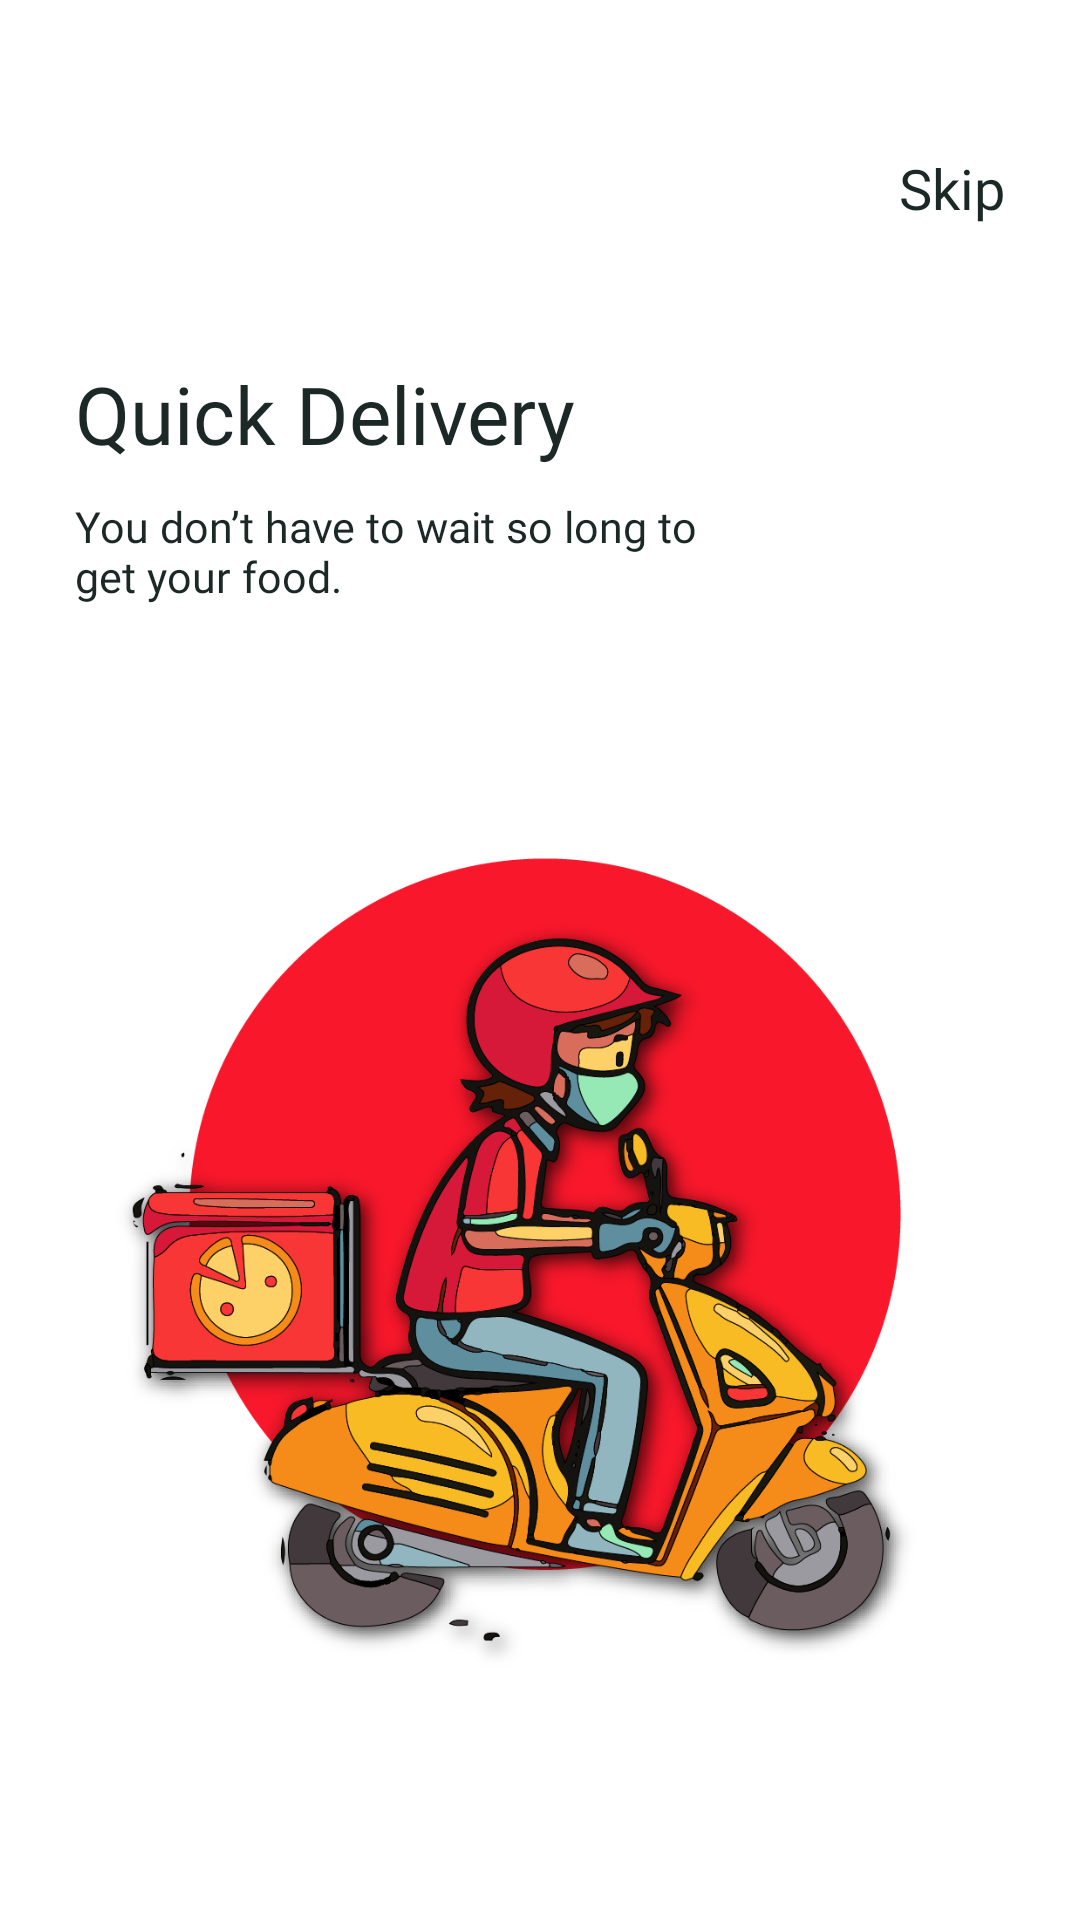

Layout XML and referenced resources for this Android screen:
<!-- AndroidManifest.xml: application theme Theme.ProjectMobile -->
<!-- res/layout/activity_info_graphic3.xml -->
<?xml version="1.0" encoding="utf-8"?>
<RelativeLayout xmlns:android="http://schemas.android.com/apk/res/android"
    xmlns:app="http://schemas.android.com/apk/res-auto"
    xmlns:tools="http://schemas.android.com/tools"
    android:layout_width="match_parent"
    android:layout_height="match_parent"
    tools:context=".InfoGraphic1"
    android:background="@color/white">

    <TextView
        android:id="@+id/skip"
        android:layout_width="wrap_content"
        android:layout_height="wrap_content"
        android:layout_alignParentEnd="true"
        android:layout_marginTop="50dp"
        android:layout_marginEnd="25dp"
        android:fontFamily="@font/montserrat_regular"
        android:text="Skip"
        android:textSize="9pt"
        android:textColor="@color/text_color"
        tools:ignore="InvalidId"></TextView>

    <LinearLayout
        android:layout_marginTop="120dp"
        android:layout_width="match_parent"
        android:layout_height="wrap_content"
        android:layout_marginStart="25dp"
        android:layout_marginEnd="25dp"
        android:orientation="vertical">
        <TextView
            android:id="@+id/title"
            android:layout_width="wrap_content"
            android:layout_height="wrap_content"
            android:text="Quick Delivery"
            android:textSize="13pt"
            android:fontFamily="@font/montserrat_bold"
            android:textColor="@color/text_color"/>

        <TextView
            android:layout_marginTop="10dp"
            android:id="@+id/subtitle"
            android:layout_width="230dp"
            android:layout_height="wrap_content"
            android:text="You don’t have to wait so long to get your food."
            android:textSize="7pt"
            android:fontFamily="@font/montserrat_regular"
            android:textColor="@color/text_color"/>

        <ImageView
            android:layout_marginTop="60dp"
            android:layout_width="300dp"
            android:layout_height="300dp"
            android:layout_gravity="center"
            android:src="@drawable/motor">
        </ImageView>
        <LinearLayout
            android:layout_marginTop="80dp"
            android:layout_width="wrap_content"
            android:layout_height="70dp"
            android:orientation="horizontal">
            <ImageView
                android:layout_marginTop="20dp"
                android:layout_width="wrap_content"
                android:layout_height="wrap_content"
                android:src="@drawable/circle_notactive"
                android:layout_marginEnd="4dp">
            </ImageView>
            <ImageView
                android:layout_marginTop="20dp"
                android:layout_width="wrap_content"
                android:layout_height="wrap_content"
                android:src="@drawable/circle_notactive"
                android:layout_marginEnd="4dp">
            </ImageView>
            <ImageView
                android:layout_marginTop="20dp"
                android:layout_width="wrap_content"
                android:layout_height="wrap_content"
                android:src="@drawable/circle"
                android:id="@+id/lastDots">
            </ImageView>
            <com.google.android.material.floatingactionbutton.FloatingActionButton
                android:id="@+id/fab_next"
                android:layout_width="68dp"
                android:layout_height="68dp"
                android:layout_gravity="end"
                android:backgroundTint="@color/palet1"
                android:src="@drawable/right_arrow"
                app:fabCustomSize="68dp"
                app:maxImageSize="30dp"
                app:tint="@color/palet5"
                android:layout_marginStart="210dp">
            </com.google.android.material.floatingactionbutton.FloatingActionButton>
        </LinearLayout>
    </LinearLayout>

</RelativeLayout>
<!-- resources referenced by this layout -->
<resources>
  <color name="palet1">#F9172B</color>
  <color name="palet5">#FFFF24</color>
  <color name="text_color">#1C2826</color>
  <color name="white">#FFFFFFFF</color>
  <!-- drawable circle (drawable) -->
  <?xml version="1.0" encoding="utf-8"?>
  <shape
      xmlns:android="http://schemas.android.com/apk/res/android"
      android:shape="oval">
  
      <solid
          android:color="@color/palet1"/>
  
      <size
          android:width="16dp"
          android:height="16dp"/>
  </shape>
  <!-- drawable circle_notactive (drawable) -->
  <?xml version="1.0" encoding="utf-8"?>
  <shape
      xmlns:android="http://schemas.android.com/apk/res/android"
      android:shape="oval">
  
      <solid
          android:color="#D9D9D9"/>
  
      <size
          android:width="16dp"
          android:height="16dp"/>
  </shape>
  <!-- drawable motor: png bitmap (drawable, 247571 bytes) -->
  <style name="Theme.ProjectMobile" parent="Theme.MaterialComponents.DayNight.DarkActionBar">
          
          <item name="colorPrimary">@color/palet1</item>
          <item name="colorPrimaryVariant">@color/palet2</item>
          <item name="colorOnPrimary">@color/white</item>
          
          <item name="colorSecondary">@color/teal_200</item>
          <item name="colorSecondaryVariant">@color/teal_700</item>
          <item name="colorOnSecondary">@color/black</item>
          
          <item name="android:statusBarColor" tools:targetApi="l">?attr/colorPrimaryVariant</item>
          
      </style>
  <color name="palet2">#FA442A</color>
  <color name="teal_200">#FF03DAC5</color>
  <color name="teal_700">#FF018786</color>
  <color name="black">#FF000000</color>
</resources>
